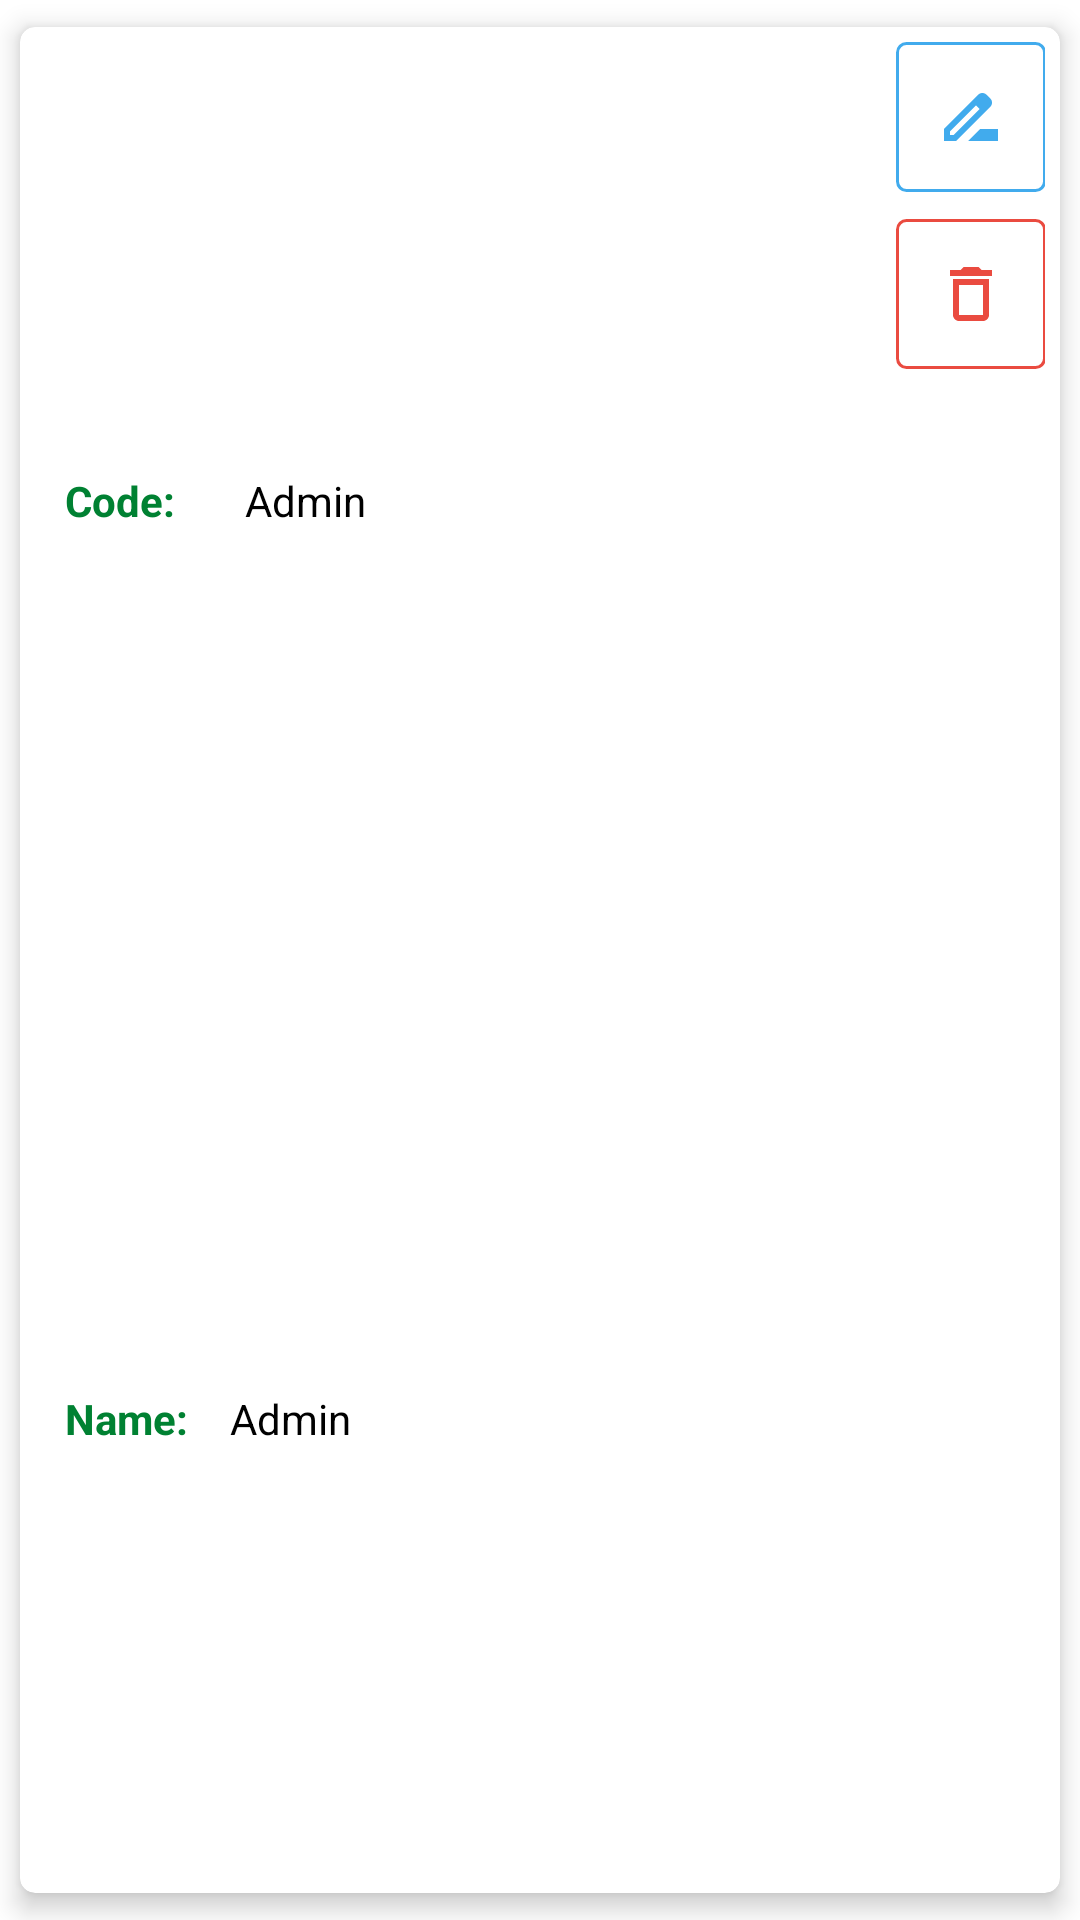

Write the Android layout XML for this screen, with the resource values it uses.
<!-- AndroidManifest.xml: application theme Theme.FoodRocket -->
<!-- res/layout/recycler_role.xml -->
<?xml version="1.0" encoding="utf-8"?>
<androidx.cardview.widget.CardView
    xmlns:android="http://schemas.android.com/apk/res/android"
    xmlns:app="http://schemas.android.com/apk/res-auto"
    xmlns:tools="http://schemas.android.com/tools"
    android:layout_width="match_parent"
    android:layout_height="wrap_content"
    style="@style/cardViewRecyclerItem">

    <LinearLayout
        android:padding="5dp"
        android:layout_width="match_parent"
        android:layout_height="match_parent"
        android:orientation="horizontal">

        <LinearLayout
            android:paddingLeft="10dp"
            android:paddingRight="10dp"
            android:layout_width="match_parent"
            android:layout_height="match_parent"
            android:layout_marginRight="50dp"
            android:orientation="vertical">

            <LinearLayout
                android:layout_width="match_parent"
                android:layout_height="0dp"
                android:layout_weight="1"
                android:orientation="horizontal">

                <TextView
                    android:gravity="center_vertical"
                    android:layout_width="60dp"
                    android:layout_height="match_parent"
                    android:text="Code:"
                    android:textColor="@color/textTitlePrimary"
                    android:textStyle="bold"/>

                <TextView
                    android:id="@+id/tvCode"
                    android:gravity="center_vertical"
                    android:layout_width="match_parent"
                    android:layout_height="match_parent"
                    android:layout_weight="1"
                    android:text="Admin"
                    android:textColor="@color/textBlack"/>
            </LinearLayout>

            <LinearLayout
                android:layout_width="match_parent"
                android:layout_height="0dp"
                android:layout_weight="1"
                android:orientation="horizontal">

                <TextView
                    android:gravity="center_vertical"
                    android:layout_width="55dp"
                    android:layout_height="match_parent"
                    android:text="Name:"
                    android:textColor="@color/textTitlePrimary"
                    android:textStyle="bold"/>

                <TextView
                    android:id="@+id/tvNameRole"
                    android:gravity="center_vertical"
                    android:layout_width="match_parent"
                    android:layout_height="match_parent"
                    android:text="Admin"
                    android:textColor="@color/textBlack"/>
            </LinearLayout>
        </LinearLayout>

        <LinearLayout
            android:layout_marginLeft="-50dp"
            android:layout_width="50dp"
            android:layout_height="match_parent"
            android:orientation="vertical">

            <ImageButton
                android:id="@+id/btnEdit"
                android:layout_width="@dimen/btnSize50"
                android:layout_height="@dimen/btnSize50"
                android:background="@drawable/btn_edit_bg"
                android:src="@drawable/ic_edit" />

            <ImageButton
                android:id="@+id/btnDelete"
                android:layout_width="@dimen/btnSize50"
                android:layout_height="@dimen/btnSize50"
                android:layout_marginTop="9dp"
                android:background="@drawable/btn_delete_bg"
                android:src="@drawable/ic_delete" />
        </LinearLayout>
    </LinearLayout>

</androidx.cardview.widget.CardView>
<!-- resources referenced by this layout -->
<resources>
  <color name="textBlack">#000</color>
  <color name="textTitlePrimary">#008132</color>
  <dimen name="btnSize50">50dp</dimen>
  <!-- drawable btn_delete_bg (drawable) -->
  <?xml version="1.0" encoding="utf-8"?>
  <selector xmlns:android="http://schemas.android.com/apk/res/android">
      <item android:state_pressed="true">
          <shape xmlns:android="http://schemas.android.com/apk/res/android">
              <stroke android:width="1dp" android:color="#EA4B40"/>
              <solid android:color="#EADBCF"/>
              <corners android:radius="3dp"/>
          </shape>
      </item>
      <item>
          <shape xmlns:android="http://schemas.android.com/apk/res/android">
              <stroke android:width="1dp" android:color="#EA4B40"/>
              <solid android:color="#fff"/>
              <corners android:radius="3dp"/>
          </shape>
      </item>
  </selector>
  <!-- drawable btn_edit_bg (drawable) -->
  <?xml version="1.0" encoding="utf-8"?>
  <selector xmlns:android="http://schemas.android.com/apk/res/android">
      <item android:state_pressed="true">
          <shape xmlns:android="http://schemas.android.com/apk/res/android">
              <stroke android:width="1dp" android:color="#41ABED"/>
              <solid android:color="#C8EEF1"/>
              <corners android:radius="3dp"/>
          </shape>
      </item>
      <item>
          <shape xmlns:android="http://schemas.android.com/apk/res/android">
              <stroke android:width="1dp" android:color="#41ABED"/>
              <solid android:color="#fff"/>
              <corners android:radius="3dp"/>
          </shape>
      </item>
  </selector>
  <!-- drawable ic_delete (drawable) -->
  <vector android:height="24dp" android:tint="#EA4B40"
      android:viewportHeight="24" android:viewportWidth="24"
      android:width="24dp" xmlns:android="http://schemas.android.com/apk/res/android">
      <path android:fillColor="@android:color/white" android:pathData="M6,19c0,1.1 0.9,2 2,2h8c1.1,0 2,-0.9 2,-2L18,7L6,7v12zM8,9h8v10L8,19L8,9zM15.5,4l-1,-1h-5l-1,1L5,4v2h14L19,4h-3.5z"/>
  </vector>
  <!-- drawable ic_edit (drawable) -->
  <vector android:height="24dp" android:tint="#41ABED"
      android:viewportHeight="24" android:viewportWidth="24"
      android:width="24dp" xmlns:android="http://schemas.android.com/apk/res/android">
      <path android:fillColor="#41ABED" android:pathData="M18.41,5.8L17.2,4.59c-0.78,-0.78 -2.05,-0.78 -2.83,0l-2.68,2.68L3,15.96V20h4.04l8.74,-8.74 2.63,-2.63c0.79,-0.78 0.79,-2.05 0,-2.83zM6.21,18H5v-1.21l8.66,-8.66 1.21,1.21L6.21,18zM11,20l4,-4h6v4H11z"/>
  </vector>
  <style name="cardViewRecyclerItem">
          <item name="cardUseCompatPadding">true</item>
          <item name="cardElevation">5dp</item>
          <item name="cardCornerRadius">5dp</item>
      </style>
  <style name="Theme.FoodRocket" parent="Theme.MaterialComponents.DayNight.NoActionBar">
          
          <item name="colorPrimary">@color/purple_500</item>
          <item name="colorPrimaryVariant">@color/purple_700</item>
          <item name="colorOnPrimary">@color/white</item>
          
          <item name="colorSecondary">@color/teal_200</item>
          <item name="colorSecondaryVariant">@color/teal_700</item>
          <item name="colorOnSecondary">@color/black</item>
          
          <item name="android:statusBarColor">#113F23</item>
          
      </style>
  <color name="purple_500">#FF6200EE</color>
  <color name="purple_700">#FF3700B3</color>
  <color name="white">#FFFFFFFF</color>
  <color name="teal_200">#FF03DAC5</color>
  <color name="teal_700">#FF018786</color>
  <color name="black">#FF000000</color>
</resources>
